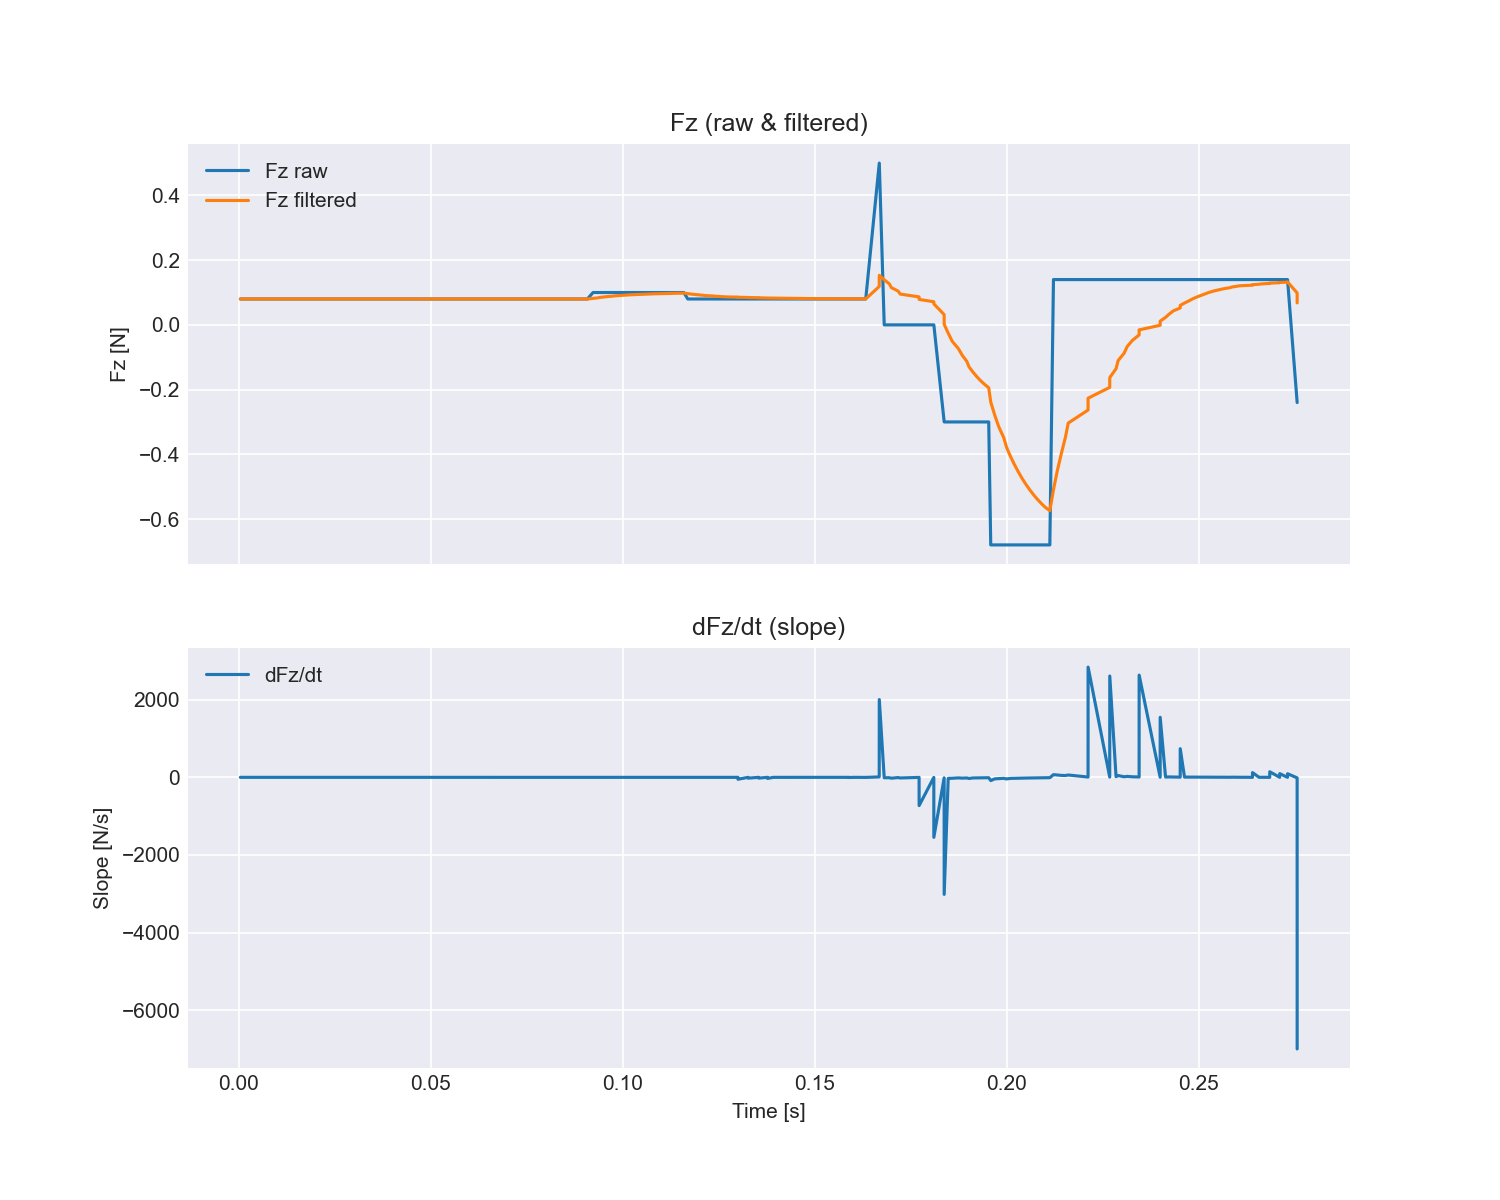

Data behind this chart, as committed beside it:
time_s, fx, fy, fz, tx, ty, tz, fz_filtered, slope_dFz_dt
0.0003822, 0.08, 0.46, 0.08, 0.004, -0.001, 0.01, 0.08, 0.0
0.001625, 0.08, 0.46, 0.08, 0.004, -0.001, 0.01, 0.08, 0.0
0.002848, 0.08, 0.46, 0.08, 0.004, -0.001, 0.01, 0.08, 0.0
0.003392, 0.08, 0.46, 0.08, 0.004, -0.001, 0.01, 0.08, 0.0
0.00443, 0.08, 0.46, 0.08, 0.004, -0.001, 0.01, 0.08, 0.0
0.005498, 0.08, 0.46, 0.08, 0.004, -0.001, 0.01, 0.08, 0.0
0.006627, 0.08, 0.46, 0.08, 0.004, -0.001, 0.01, 0.08, 0.0
0.007508, 0.08, 0.46, 0.08, 0.004, -0.001, 0.01, 0.08, 0.0
0.008506, 0.08, 0.46, 0.08, 0.004, -0.001, 0.01, 0.08, 0.0
0.009596, 0.08, 0.46, 0.08, 0.004, -0.001, 0.01, 0.08, 0.0
0.01021, 0.08, 0.46, 0.08, 0.004, -0.001, 0.01, 0.08, 0.0
0.01142, 0.08, 0.46, 0.08, 0.004, -0.001, 0.01, 0.08, 0.0
0.01274, 0.08, 0.46, 0.08, 0.004, -0.001, 0.01, 0.08, 0.0
0.01328, 0.08, 0.46, 0.08, 0.004, -0.001, 0.01, 0.08, 0.0
0.01449, 0.08, 0.46, 0.08, 0.004, -0.001, 0.01, 0.08, 0.0
0.01529, 0.08, 0.46, 0.08, 0.004, -0.001, 0.01, 0.08, 0.0
0.0164, 0.08, 0.46, 0.08, 0.004, -0.001, 0.01, 0.08, 0.0
0.01731, 0.08, 0.46, 0.08, 0.004, -0.001, 0.01, 0.08, 0.0
0.0183, 0.08, 0.46, 0.08, 0.004, -0.001, 0.01, 0.08, 0.0
0.02262, 0.08, 0.46, 0.08, 0.004, -0.001, 0.01, 0.08, 0.0
0.02264, 0.08, 0.46, 0.08, 0.004, -0.001, 0.01, 0.08, 0.0
0.02429, 0.08, 0.46, 0.08, 0.004, -0.001, 0.01, 0.08, 0.0
0.02489, 0.08, 0.46, 0.08, 0.004, -0.001, 0.01, 0.08, 0.0
0.02581, 0.08, 0.46, 0.08, 0.004, -0.001, 0.01, 0.08, 0.0
0.02705, 0.08, 0.46, 0.08, 0.004, -0.001, 0.01, 0.08, 0.0
0.02786, 0.08, 0.46, 0.08, 0.004, -0.001, 0.01, 0.08, 0.0
0.09075, 0.08, 0.46, 0.08, 0.004, -0.001, 0.01, 0.08, 0.0
0.09077, 0.08, 0.46, 0.08, 0.004, -0.001, 0.01, 0.08, 0.0
0.09225, 0.48, 0.26, 0.1, 0.011, -0.022, 0.008, 0.08182, 1.229
0.09351, 0.48, 0.26, 0.1, 0.011, -0.022, 0.008, 0.08347, 1.317
0.09408, 0.48, 0.26, 0.1, 0.011, -0.022, 0.008, 0.08497, 2.6
0.09505, 0.48, 0.26, 0.1, 0.011, -0.022, 0.008, 0.08634, 1.42
0.09611, 0.48, 0.26, 0.1, 0.011, -0.022, 0.008, 0.08758, 1.169
0.09735, 0.48, 0.26, 0.1, 0.011, -0.022, 0.008, 0.08871, 0.9121
0.09794, 0.48, 0.26, 0.1, 0.011, -0.022, 0.008, 0.08974, 1.73
0.09903, 0.48, 0.26, 0.1, 0.011, -0.022, 0.008, 0.09067, 0.8545
0.1, 0.48, 0.26, 0.1, 0.011, -0.022, 0.008, 0.09152, 0.8671
0.1009, 0.48, 0.26, 0.1, 0.011, -0.022, 0.008, 0.09229, 0.8289
0.1019, 0.48, 0.26, 0.1, 0.011, -0.022, 0.008, 0.09299, 0.6945
0.1032, 0.48, 0.26, 0.1, 0.011, -0.022, 0.008, 0.09363, 0.5242
0.1042, 0.48, 0.26, 0.1, 0.011, -0.022, 0.008, 0.09421, 0.5825
0.1053, 0.48, 0.26, 0.1, 0.011, -0.022, 0.008, 0.09473, 0.457
0.1062, 0.48, 0.26, 0.1, 0.011, -0.022, 0.008, 0.09521, 0.5527
0.1072, 0.48, 0.26, 0.1, 0.011, -0.022, 0.008, 0.09565, 0.4222
0.1082, 0.48, 0.26, 0.1, 0.011, -0.022, 0.008, 0.09604, 0.3897
0.1092, 0.48, 0.26, 0.1, 0.011, -0.022, 0.008, 0.0964, 0.3563
0.1107, 0.48, 0.26, 0.1, 0.011, -0.022, 0.008, 0.09673, 0.2238
0.1112, 0.48, 0.26, 0.1, 0.011, -0.022, 0.008, 0.09703, 0.5675
0.1122, 0.48, 0.26, 0.1, 0.011, -0.022, 0.008, 0.0973, 0.2652
0.1133, 0.48, 0.26, 0.1, 0.011, -0.022, 0.008, 0.09754, 0.2243
0.1139, 0.48, 0.26, 0.1, 0.011, -0.022, 0.008, 0.09777, 0.4245
0.1149, 0.48, 0.26, 0.1, 0.011, -0.022, 0.008, 0.09797, 0.2015
0.1159, 0.48, 0.26, 0.1, 0.011, -0.022, 0.008, 0.09815, 0.1784
0.1169, 0.46, -0.1, 0.08, 0.014, -0.017, 0.014, 0.0965, -1.618
0.1179, 0.46, -0.1, 0.08, 0.014, -0.017, 0.014, 0.095, -1.49
0.119, 0.46, -0.1, 0.08, 0.014, -0.017, 0.014, 0.09364, -1.316
0.12, 0.46, -0.1, 0.08, 0.014, -0.017, 0.014, 0.0924, -1.204
0.1211, 0.46, -0.1, 0.08, 0.014, -0.017, 0.014, 0.09127, -1.004
0.1221, 0.46, -0.1, 0.08, 0.014, -0.017, 0.014, 0.09025, -1.073
0.1235, 0.46, -0.1, 0.08, 0.014, -0.017, 0.014, 0.08932, -0.646
... 123 more rows
